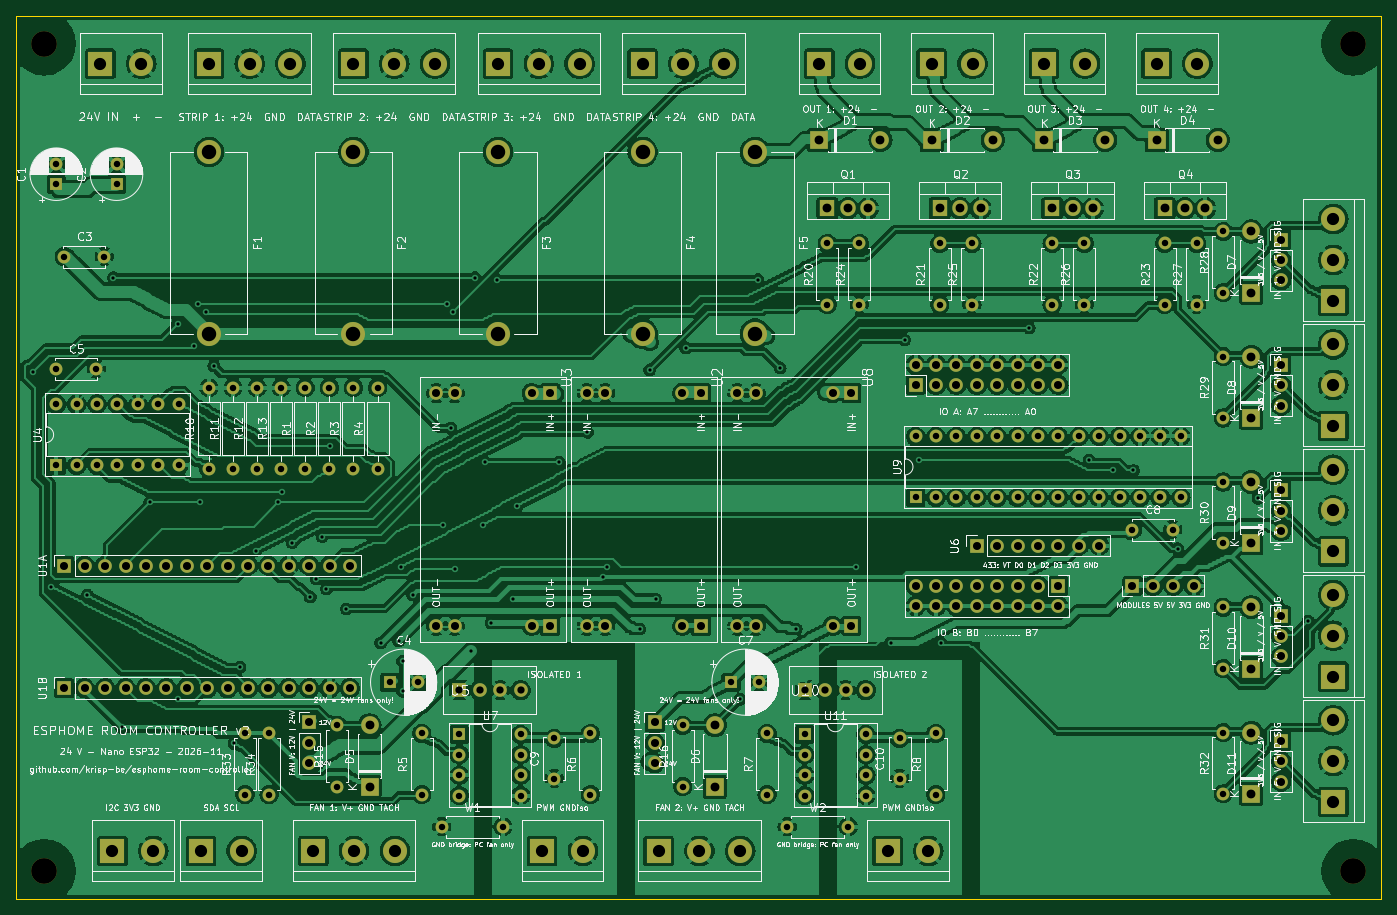
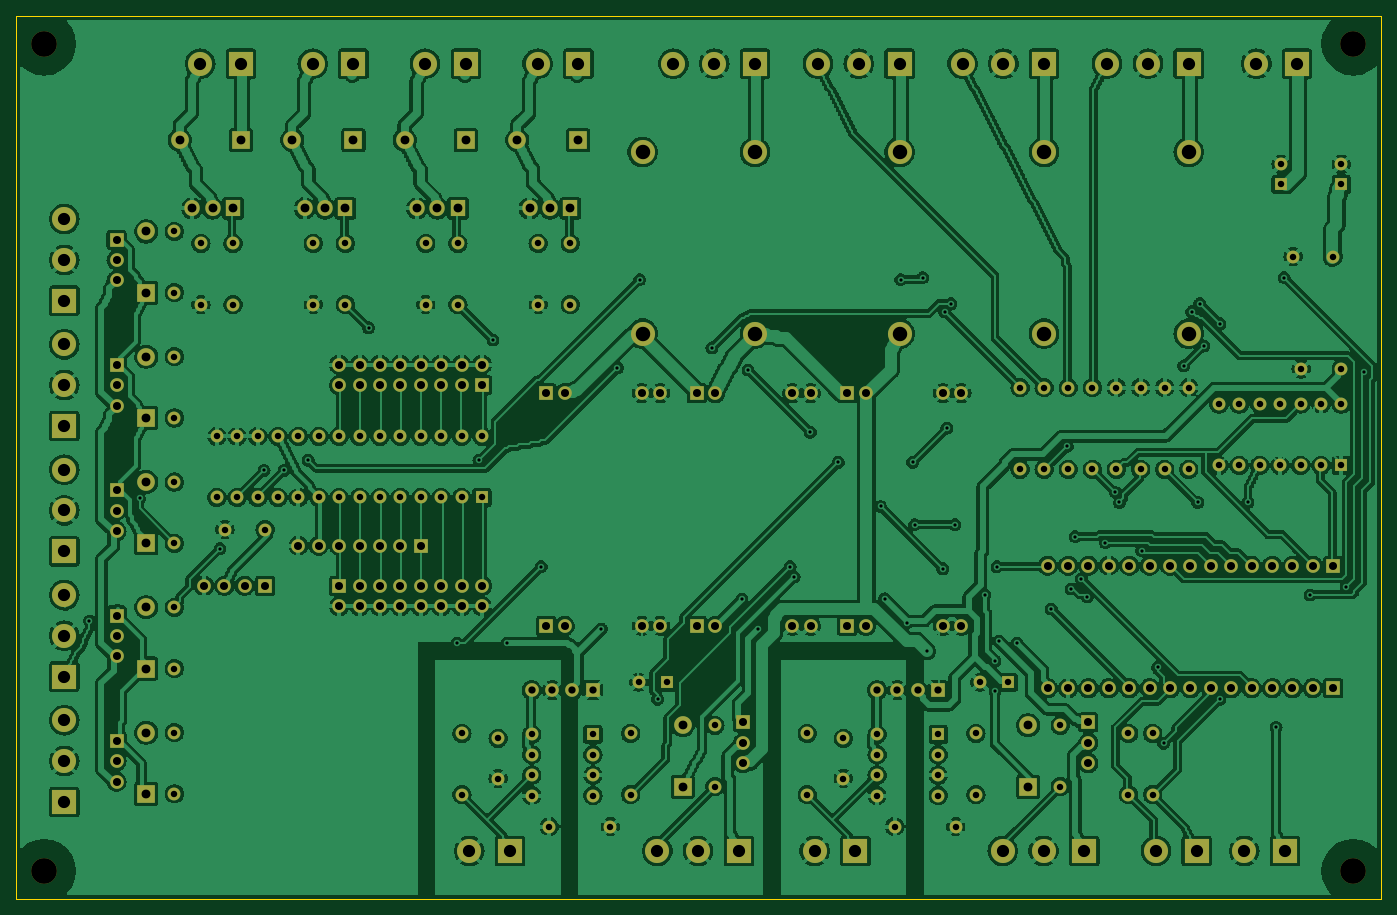
Circuit board: 8 layer files. Board 170.0 x 110.0 mm.
- bottom_copper: controller-board-B_Cu.gbl (676227 bytes)
- bottom_mask: controller-board-B_Mask.gbs (12569 bytes)
- bottom_silk: controller-board-B_Silkscreen.gbo (504 bytes)
- outline: controller-board-Edge_Cuts.gm1 (673 bytes)
- top_copper: controller-board-F_Cu.gtl (679934 bytes)
- top_mask: controller-board-F_Mask.gts (12569 bytes)
- top_silk: controller-board-F_Silkscreen.gto (376368 bytes)
- drill: controller-board.drl (6691 bytes)

=== bottom_copper: controller-board-B_Cu.gbl (676227 bytes, source omitted) ===
=== bottom_mask: controller-board-B_Mask.gbs (12569 bytes, source omitted) ===
=== bottom_silk: controller-board-B_Silkscreen.gbo ===
%TF.GenerationSoftware,KiCad,Pcbnew,8.0.9-8.0.9-0~ubuntu22.04.1*%
%TF.CreationDate,2026-11-24T17:23:09+01:00*%
%TF.ProjectId,controller-board,636f6e74-726f-46c6-9c65-722d626f6172,rev?*%
%TF.SameCoordinates,Original*%
%TF.FileFunction,Legend,Bot*%
%TF.FilePolarity,Positive*%
%FSLAX46Y46*%
G04 Gerber Fmt 4.6, Leading zero omitted, Abs format (unit mm)*
G04 Created by KiCad (PCBNEW 8.0.9-8.0.9-0~ubuntu22.04.1) date 2026-11-24 17:23:09*
%MOMM*%
%LPD*%
G01*
G04 APERTURE LIST*
G04 APERTURE END LIST*
M02*

=== outline: controller-board-Edge_Cuts.gm1 ===
%TF.GenerationSoftware,KiCad,Pcbnew,8.0.9-8.0.9-0~ubuntu22.04.1*%
%TF.CreationDate,2026-11-24T17:23:09+01:00*%
%TF.ProjectId,controller-board,636f6e74-726f-46c6-9c65-722d626f6172,rev?*%
%TF.SameCoordinates,Original*%
%TF.FileFunction,Profile,NP*%
%FSLAX46Y46*%
G04 Gerber Fmt 4.6, Leading zero omitted, Abs format (unit mm)*
G04 Created by KiCad (PCBNEW 8.0.9-8.0.9-0~ubuntu22.04.1) date 2026-11-24 17:23:09*
%MOMM*%
%LPD*%
G01*
G04 APERTURE LIST*
%TA.AperFunction,Profile*%
%ADD10C,0.100000*%
%TD*%
G04 APERTURE END LIST*
D10*
X170000000Y0D02*
X170000000Y-110000000D01*
X0Y-110000000D02*
X0Y0D01*
X0Y0D02*
X170000000Y0D01*
X170000000Y-110000000D02*
X0Y-110000000D01*
M02*

=== top_copper: controller-board-F_Cu.gtl (679934 bytes, source omitted) ===
=== top_mask: controller-board-F_Mask.gts (12569 bytes, source omitted) ===
=== top_silk: controller-board-F_Silkscreen.gto (376368 bytes, source omitted) ===
=== drill: controller-board.drl (6691 bytes, source omitted) ===
